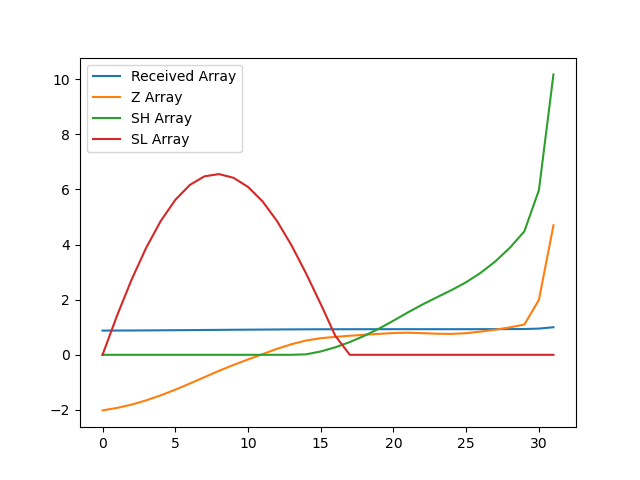

Data behind this chart, as committed beside it:
, index, year, val, Received Array, Z Array, SH Array, SL Array
0, 16706, 1990, 9956, 0.8788, -2.016, 0.0, 0.0
1, 16709, 1991, 9975, 0.8805, -1.926, 0.0, 1.426
2, 16712, 1992, 9999, 0.8826, -1.806, 0.0, 2.731
3, 16715, 1993, 10031, 0.8854, -1.652, 0.0, 3.883
4, 16718, 1994, 10068, 0.8887, -1.47, 0.0, 4.853
5, 16721, 1995, 10110, 0.8924, -1.265, 0.0, 5.619
6, 16724, 1996, 10155, 0.8964, -1.043, 0.0, 6.162
7, 16727, 1997, 10203, 0.9006, -0.8109, 0.0, 6.473
8, 16730, 1998, 10249, 0.9047, -0.5826, 0.0, 6.555
9, 16733, 1999, 10294, 0.9086, -0.3666, 0.0, 6.422
10, 16736, 2000, 10334, 0.9122, -0.1688, 0.0, 6.091
11, 16739, 2001, 10374, 0.9157, 0.02486, 0.0, 5.566
12, 16742, 2002, 10413, 0.9191, 0.2177, 0.0, 4.848
13, 16745, 2003, 10447, 0.9222, 0.3859, 0.0, 3.962
14, 16748, 2004, 10475, 0.9246, 0.519, 0.01897, 2.943
15, 16751, 2005, 10492, 0.9261, 0.602, 0.121, 1.841
16, 16754, 2006, 10502, 0.927, 0.6508, 0.2717, 0.6906
17, 16757, 2007, 10510, 0.9277, 0.6911, 0.4628, 0.0
18, 16760, 2008, 10517, 0.9283, 0.7265, 0.6893, 0.0
19, 16763, 2009, 10524, 0.9289, 0.7589, 0.9482, 0.0
20, 16766, 2010, 10530, 0.9295, 0.7908, 1.239, 0.0
21, 16769, 2011, 10532, 0.9297, 0.8013, 1.54, 0.0
22, 16772, 2012, 10529, 0.9294, 0.7857, 1.826, 0.0
23, 16775, 2013, 10525, 0.929, 0.7645, 2.091, 0.0
24, 16778, 2014, 10523, 0.9289, 0.7581, 2.349, 0.0
25, 16781, 2015, 10529, 0.9294, 0.7857, 2.634, 0.0
26, 16784, 2016, 10541, 0.9304, 0.8417, 2.976, 0.0
27, 16787, 2017, 10555, 0.9316, 0.9102, 3.386, 0.0
28, 16790, 2018, 10572, 0.9332, 0.9948, 3.881, 0.0
29, 16793, 2019, 10593, 0.935, 1.098, 4.479, 0.0
30, 16796, 2020, 10776, 0.9512, 1.994, 5.973, 0.0
31, 16799, 2021, 11329, 1.0, 4.698, 10.17, 0.0
